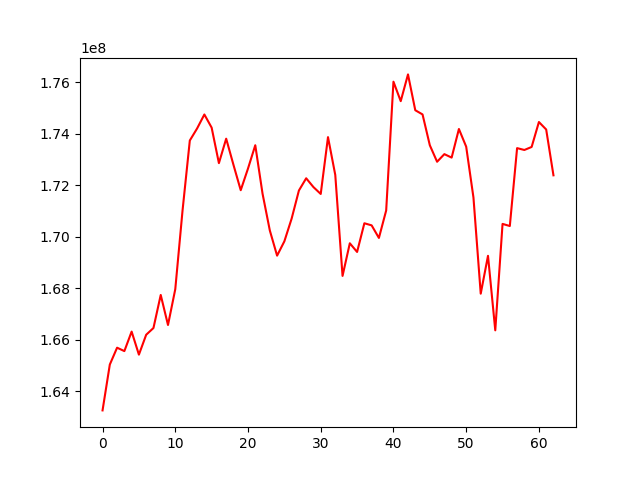

Values plotted in this chart, from the file beside it:
, 0
0, 163252311
1, 165033923
2, 165688604
3, 165556227
4, 166314121
5, 165418683
6, 166191485
7, 166453209
8, 167737734
9, 166570620
10, 167960931
11, 171020789
12, 173739033
13, 174205975
14, 174749724
15, 174239261
16, 172859494
17, 173809697
18, 172794531
19, 171807882
20, 172649396
21, 173555144
22, 171673013
23, 170244386
24, 169264968
25, 169821703
26, 170704396
27, 171795801
28, 172270888
29, 171928305
30, 171661978
31, 173869326
32, 172400629
33, 168478113
34, 169745981
35, 169408429
36, 170523242
37, 170441737
38, 169953049
39, 171021524
40, 176024214
41, 175267707
42, 176307209
43, 174915070
44, 174751808
45, 173554711
46, 172913257
47, 173209236
48, 173074272
49, 174185900
50, 173499715
51, 171524161
52, 167788013
53, 169258229
54, 166363367
55, 170498626
56, 170416024
57, 173442621
58, 173370755
59, 173488027
... 3 more rows
